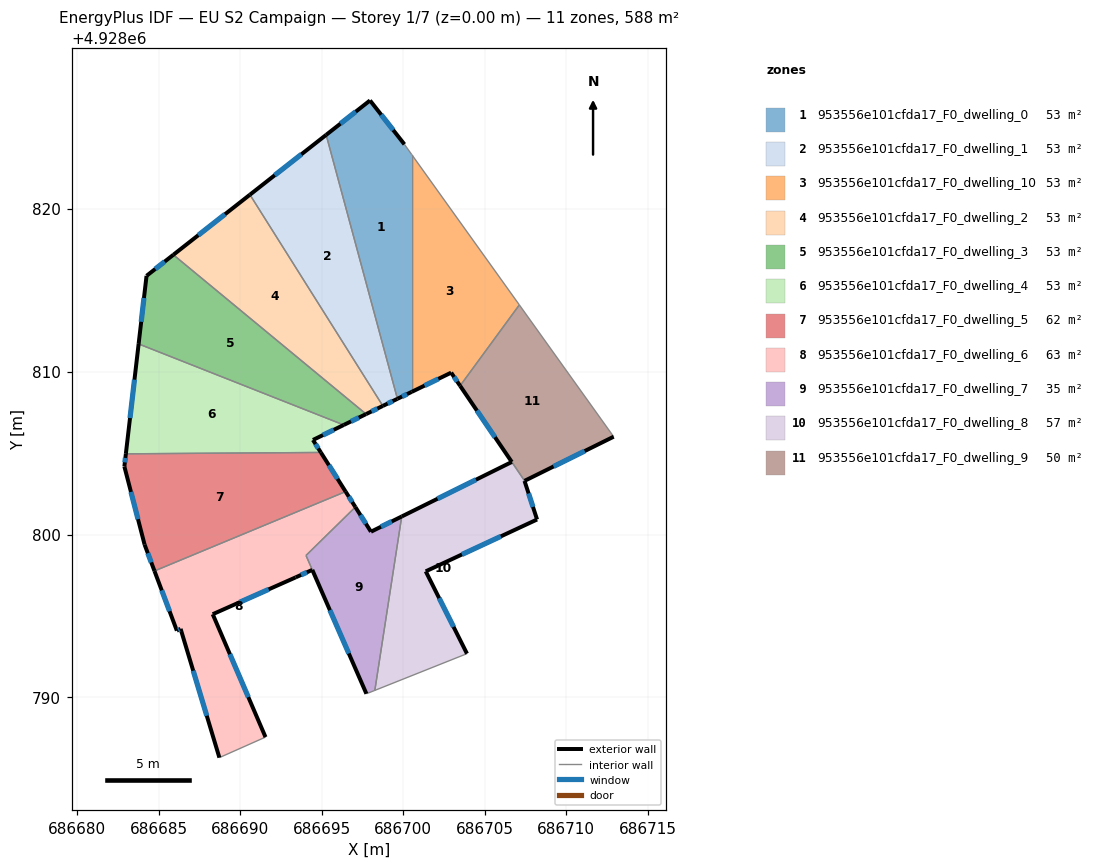
=== STOREY PLAN SPEC (per zone: floor XY polygon, exterior-wall plan segments, windows/doors) ===
zone 1: 953556e101cfda17_F0_dwelling_0  (53.5 m²)
  floor: (686697.96, 4928826.63) (686700.07, 4928823.94) (686700.52, 4928823.31) (686700.52, 4928808.75) (686699.64, 4928808.32) (686695.27, 4928824.52)
  exterior wall: (686699.64, 4928808.32) – (686700.52, 4928808.75)  [1.0 m]
    window: (686699.93, 4928808.46) – (686700.24, 4928808.61)  [0.4 m²]
  exterior wall: (686697.96, 4928826.63) – (686695.27, 4928824.52)  [3.4 m]
    window: (686697.09, 4928825.94) – (686696.15, 4928825.20)  [1.3 m²]
  exterior wall: (686700.07, 4928823.94) – (686697.96, 4928826.63)  [3.4 m]
    window: (686699.39, 4928824.81) – (686698.65, 4928825.75)  [1.3 m²]
  interior walls: 3
zone 2: 953556e101cfda17_F0_dwelling_1  (53.5 m²)
  floor: (686695.27, 4928824.52) (686699.64, 4928808.32) (686698.75, 4928807.89) (686690.59, 4928820.85)
  exterior wall: (686698.75, 4928807.89) – (686699.64, 4928808.32)  [1.0 m]
    window: (686699.04, 4928808.03) – (686699.35, 4928808.18)  [0.4 m²]
  exterior wall: (686695.27, 4928824.52) – (686690.59, 4928820.85)  [5.9 m]
    window: (686693.75, 4928823.32) – (686692.12, 4928822.04)  [2.2 m²]
  interior walls: 2
zone 3: 953556e101cfda17_F0_dwelling_10  (53.5 m²)
  floor: (686700.52, 4928823.31) (686707.12, 4928814.09) (686703.49, 4928809.12) (686702.94, 4928809.93) (686700.52, 4928808.75)
  exterior wall: (686702.94, 4928809.93) – (686703.49, 4928809.12)  [1.0 m]
    window: (686703.12, 4928809.67) – (686703.31, 4928809.39)  [0.4 m²]
  exterior wall: (686700.52, 4928808.75) – (686702.94, 4928809.93)  [2.7 m]
    window: (686701.31, 4928809.13) – (686702.15, 4928809.55)  [1.0 m²]
  interior walls: 3
zone 4: 953556e101cfda17_F0_dwelling_2  (53.5 m²)
  floor: (686690.59, 4928820.85) (686698.75, 4928807.89) (686697.72, 4928807.39) (686685.90, 4928817.16)
  exterior wall: (686697.72, 4928807.39) – (686698.75, 4928807.89)  [1.1 m]
    window: (686698.06, 4928807.55) – (686698.42, 4928807.73)  [0.4 m²]
  exterior wall: (686690.59, 4928820.85) – (686685.90, 4928817.16)  [6.0 m]
    window: (686689.07, 4928819.65) – (686687.42, 4928818.36)  [2.2 m²]
  interior walls: 2
zone 5: 953556e101cfda17_F0_dwelling_3  (53.5 m²)
  floor: (686697.72, 4928807.39) (686696.35, 4928806.72) (686683.77, 4928811.69) (686684.25, 4928815.87) (686685.90, 4928817.16)
  exterior wall: (686696.35, 4928806.72) – (686697.72, 4928807.39)  [1.5 m]
    window: (686696.80, 4928806.94) – (686697.28, 4928807.17)  [0.6 m²]
  exterior wall: (686684.25, 4928815.87) – (686683.77, 4928811.69)  [4.2 m]
    window: (686684.09, 4928814.51) – (686683.92, 4928813.05)  [1.5 m²]
  exterior wall: (686685.90, 4928817.16) – (686684.25, 4928815.87)  [2.1 m]
    window: (686685.36, 4928816.74) – (686684.79, 4928816.29)  [0.8 m²]
  interior walls: 2
zone 6: 953556e101cfda17_F0_dwelling_4  (53.5 m²)
  floor: (686696.35, 4928806.72) (686694.46, 4928805.80) (686694.95, 4928805.03) (686682.98, 4928804.95) (686683.77, 4928811.69)
  exterior wall: (686694.46, 4928805.80) – (686696.35, 4928806.72)  [2.1 m]
    window: (686695.08, 4928806.10) – (686695.74, 4928806.42)  [0.8 m²]
  exterior wall: (686694.95, 4928805.03) – (686694.46, 4928805.80)  [0.9 m]
    window: (686694.79, 4928805.28) – (686694.62, 4928805.55)  [0.3 m²]
  exterior wall: (686683.77, 4928811.69) – (686682.98, 4928804.95)  [6.8 m]
    window: (686683.51, 4928809.50) – (686683.24, 4928807.14)  [2.5 m²]
  interior walls: 2
zone 7: 953556e101cfda17_F0_dwelling_5  (62.3 m²)
  floor: (686694.95, 4928805.03) (686696.46, 4928802.63) (686684.74, 4928797.76) (686684.13, 4928799.38) (686682.89, 4928804.17) (686682.98, 4928804.95)
  exterior wall: (686682.89, 4928804.17) – (686684.13, 4928799.38)  [4.9 m]
    window: (686683.30, 4928802.61) – (686683.73, 4928800.94)  [1.8 m²]
  exterior wall: (686682.98, 4928804.95) – (686682.89, 4928804.17)  [0.8 m]
    window: (686682.95, 4928804.70) – (686682.92, 4928804.42)  [0.3 m²]
  exterior wall: (686696.46, 4928802.63) – (686694.95, 4928805.03)  [2.8 m]
    window: (686695.97, 4928803.41) – (686695.44, 4928804.25)  [1.0 m²]
  exterior wall: (686684.13, 4928799.38) – (686684.74, 4928797.76)  [1.7 m]
    window: (686684.33, 4928798.85) – (686684.54, 4928798.29)  [0.6 m²]
  interior walls: 2
zone 8: 953556e101cfda17_F0_dwelling_6  (62.9 m²)
  floor: (686696.46, 4928802.63) (686697.06, 4928801.68) (686694.04, 4928798.71) (686694.42, 4928797.83) (686693.40, 4928797.37) (686688.31, 4928795.11) (686691.55, 4928787.57) (686688.72, 4928786.31) (686686.34, 4928794.21) (686686.11, 4928794.10) (686684.74, 4928797.76)
  exterior wall: (686684.74, 4928797.76) – (686686.11, 4928794.10)  [3.9 m]
    window: (686685.18, 4928796.57) – (686685.67, 4928795.29)  [1.4 m²]
  exterior wall: (686697.06, 4928801.68) – (686696.46, 4928802.63)  [1.1 m]
    window: (686696.87, 4928801.99) – (686696.66, 4928802.32)  [0.4 m²]
  exterior wall: (686693.40, 4928797.37) – (686694.42, 4928797.83)  [1.1 m]
    window: (686693.73, 4928797.52) – (686694.09, 4928797.68)  [0.4 m²]
  exterior wall: (686688.31, 4928795.11) – (686693.40, 4928797.37)  [5.6 m]
    window: (686689.97, 4928795.84) – (686691.75, 4928796.64)  [2.0 m²]
  exterior wall: (686691.55, 4928787.57) – (686688.31, 4928795.11)  [8.2 m]
    window: (686690.50, 4928790.02) – (686689.37, 4928792.66)  [3.0 m²]
  exterior wall: (686686.34, 4928794.21) – (686688.72, 4928786.31)  [8.2 m]
    window: (686687.12, 4928791.64) – (686687.95, 4928788.88)  [3.0 m²]
  exterior wall: (686686.11, 4928794.10) – (686686.34, 4928794.21)  [0.3 m]
    window: (686686.19, 4928794.14) – (686686.27, 4928794.17)  [0.1 m²]
  interior walls: 4
zone 9: 953556e101cfda17_F0_dwelling_7  (35.2 m²)
  floor: (686699.91, 4928801.11) (686698.26, 4928790.44) (686697.74, 4928790.23) (686694.04, 4928798.71) (686697.06, 4928801.68) (686698.02, 4928800.17)
  exterior wall: (686698.02, 4928800.17) – (686697.06, 4928801.68)  [1.8 m]
    window: (686697.71, 4928800.66) – (686697.38, 4928801.19)  [0.7 m²]
  exterior wall: (686699.91, 4928801.11) – (686698.02, 4928800.17)  [2.1 m]
    window: (686699.29, 4928800.80) – (686698.63, 4928800.47)  [0.8 m²]
  exterior wall: (686694.42, 4928797.83) – (686697.74, 4928790.23)  [8.3 m]
    window: (686695.50, 4928795.36) – (686696.66, 4928792.70)  [3.0 m²]
  interior walls: 4
zone 10: 953556e101cfda17_F0_dwelling_8  (56.6 m²)
  floor: (686707.44, 4928803.31) (686707.44, 4928803.29) (686708.21, 4928800.92) (686701.38, 4928797.74) (686703.91, 4928792.69) (686698.26, 4928790.44) (686699.91, 4928801.11) (686706.66, 4928804.45)
  exterior wall: (686706.66, 4928804.45) – (686699.91, 4928801.11)  [7.5 m]
    window: (686704.46, 4928803.36) – (686702.10, 4928802.19)  [2.8 m²]
  exterior wall: (686708.21, 4928800.92) – (686707.44, 4928803.29)  [2.5 m]
    window: (686707.96, 4928801.69) – (686707.69, 4928802.52)  [0.9 m²]
  exterior wall: (686701.38, 4928797.74) – (686708.21, 4928800.92)  [7.5 m]
    window: (686703.60, 4928798.77) – (686705.99, 4928799.89)  [2.8 m²]
  exterior wall: (686703.91, 4928792.69) – (686701.38, 4928797.74)  [5.6 m]
    window: (686703.09, 4928794.33) – (686702.20, 4928796.10)  [2.1 m²]
  interior walls: 4
zone 11: 953556e101cfda17_F0_dwelling_9  (50.3 m²)
  floor: (686707.12, 4928814.09) (686712.91, 4928806.00) (686707.45, 4928803.29) (686707.44, 4928803.31) (686703.49, 4928809.12)
  exterior wall: (686707.45, 4928803.29) – (686712.91, 4928806.00)  [6.1 m]
    window: (686709.22, 4928804.17) – (686711.13, 4928805.12)  [2.2 m²]
  exterior wall: (686703.49, 4928809.12) – (686706.66, 4928804.45)  [5.6 m]
    window: (686704.52, 4928807.60) – (686705.63, 4928805.97)  [2.1 m²]
  interior walls: 4

=== DERIVED (storey summary) ===
Building: EU S2 Campaign
Storey: 1 of 7  (floor level z = 0.00 m)
Storey gross floor area: 588.1 m²
Zones on this storey: 11
  - 953556e101cfda17_F0_dwelling_0: floor 53.5 m²; exterior wall 7.8 m (23.4 m²); 3 window(s) 2.9 m²; WWR 12.2%
  - 953556e101cfda17_F0_dwelling_1: floor 53.5 m²; exterior wall 6.9 m (20.8 m²); 2 window(s) 2.5 m²; WWR 12.2%
  - 953556e101cfda17_F0_dwelling_10: floor 53.5 m²; exterior wall 3.7 m (11.0 m²); 2 window(s) 1.3 m²; WWR 12.2%
  - 953556e101cfda17_F0_dwelling_2: floor 53.5 m²; exterior wall 7.1 m (21.3 m²); 2 window(s) 2.6 m²; WWR 12.2%
  - 953556e101cfda17_F0_dwelling_3: floor 53.5 m²; exterior wall 7.8 m (23.5 m²); 3 window(s) 2.9 m²; WWR 12.2%
  - 953556e101cfda17_F0_dwelling_4: floor 53.5 m²; exterior wall 9.8 m (29.4 m²); 3 window(s) 3.6 m²; WWR 12.2%
  - 953556e101cfda17_F0_dwelling_5: floor 62.3 m²; exterior wall 10.3 m (30.9 m²); 4 window(s) 3.8 m²; WWR 12.2%
  - 953556e101cfda17_F0_dwelling_6: floor 62.9 m²; exterior wall 28.4 m (85.3 m²); 7 window(s) 10.4 m²; WWR 12.2%
  - 953556e101cfda17_F0_dwelling_7: floor 35.2 m²; exterior wall 12.2 m (36.6 m²); 3 window(s) 4.5 m²; WWR 12.2%
  - 953556e101cfda17_F0_dwelling_8: floor 56.6 m²; exterior wall 23.2 m (69.6 m²); 4 window(s) 8.5 m²; WWR 12.2%
  - 953556e101cfda17_F0_dwelling_9: floor 50.3 m²; exterior wall 11.7 m (35.2 m²); 2 window(s) 4.3 m²; WWR 12.2%
Zone adjacency (shared interzone walls):
  - 953556e101cfda17_F0_dwelling_0 ↔ 953556e101cfda17_F0_dwelling_1
  - 953556e101cfda17_F0_dwelling_0 ↔ 953556e101cfda17_F0_dwelling_10
  - 953556e101cfda17_F0_dwelling_1 ↔ 953556e101cfda17_F0_dwelling_2
  - 953556e101cfda17_F0_dwelling_10 ↔ 953556e101cfda17_F0_dwelling_9
  - 953556e101cfda17_F0_dwelling_2 ↔ 953556e101cfda17_F0_dwelling_3
  - 953556e101cfda17_F0_dwelling_3 ↔ 953556e101cfda17_F0_dwelling_4
  - 953556e101cfda17_F0_dwelling_4 ↔ 953556e101cfda17_F0_dwelling_5
  - 953556e101cfda17_F0_dwelling_5 ↔ 953556e101cfda17_F0_dwelling_6
  - 953556e101cfda17_F0_dwelling_6 ↔ 953556e101cfda17_F0_dwelling_7
  - 953556e101cfda17_F0_dwelling_7 ↔ 953556e101cfda17_F0_dwelling_8
  - 953556e101cfda17_F0_dwelling_8 ↔ 953556e101cfda17_F0_dwelling_9